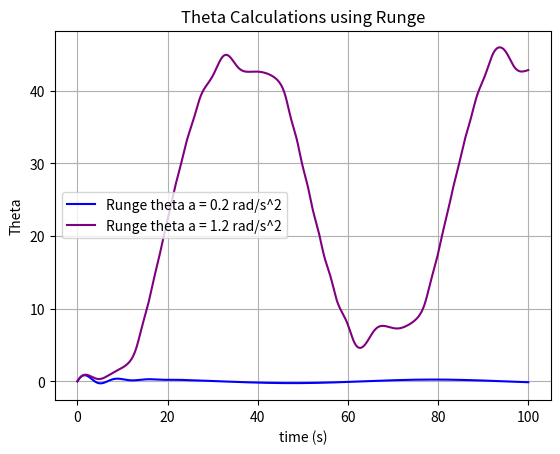
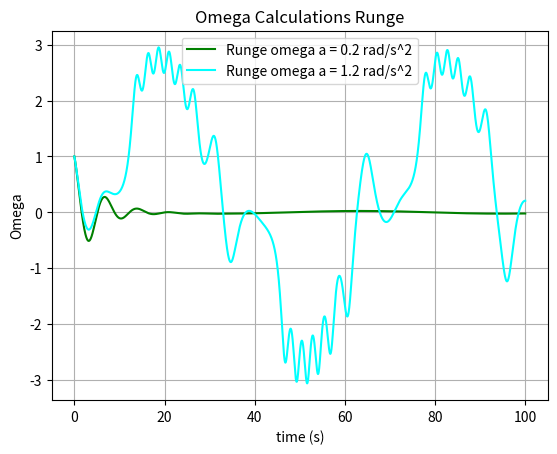

Generate these figures, in order, with matplotlib: (Note: this script raises an exception after producing the figures.)
import sys
import numpy as np
import matplotlib.pyplot as plt
import math

g = 9.8 # m/s^2
l = 9.8 # m
y = 0.25 # s^-1
a = 0.2 #rad/s^2
t = 0.05 #timestep

 
def plot(Et, Eo, Rt, Ro):
    x1 = np.arange(0,100.01,0.01)
    plt.plot(x1, Et, label='Euler theta', color='blue')
    plt.plot(x1, Rt, label='Runge theta', color='purple')
    plt.title('Theta Calculations using Euler and Runge')
    plt.xlabel('time (s)')
    plt.ylabel('Theta')
    plt.legend()
    plt.grid()
    plt.savefig("PlotTheta.png")
    plt.show()
    plt.close()
    plt.plot(x1, Eo, label='Euler omega', color='green')
    plt.plot(x1, Ro, label='Runge omega', color='aqua')
    plt.title('Omega Calculations using Euler and Runge')
    plt.xlabel('time (s)')
    plt.ylabel('Omega')
    plt.legend()
    plt.grid()
    plt.savefig("PlotOmega.png")
    plt.show()
    plt.close()
    
def plotPart4(R0t, R0o, R1t, R1o):
    x1 = np.arange(0,100.01,0.01)
    plt.plot(x1, R0t, label='Runge theta a = 0.2 rad/s^2', color='blue')
    plt.plot(x1, R1t, label='Runge theta a = 1.2 rad/s^2', color='purple')
    plt.title('Theta Calculations using Runge')
    plt.xlabel('time (s)')
    plt.ylabel('Theta')
    plt.legend()
    plt.grid()
    plt.savefig("PlotTheta2.png")
    plt.show()
    plt.close()
    plt.plot(x1, R0o, label='Runge omega a = 0.2 rad/s^2', color='green')
    plt.plot(x1, R1o, label='Runge omega a = 1.2 rad/s^2', color='aqua')
    plt.title('Omega Calculations Runge')
    plt.xlabel('time (s)')
    plt.ylabel('Omega')
    plt.legend()
    plt.grid()
    plt.savefig("PlotOmega2.png")
    plt.show()
    plt.close()
    
def plotEnergies(theta, omega):
    x1 = np.arange(0, 1000.01, 0.01)
    m = 1  # mass in kg
    kinetic = np.zeros(len(theta))
    potential = np.zeros(len(theta))
    total = np.zeros(len(theta))

    for i in range(len(theta)):
        # Calculate the velocity from angular velocity
        velocity = l * omega[i]  # l = length of pendulum
        kinetic[i] = 0.5 * m * (velocity ** 2)
        
        # Calculate potential energy using the height from the vertical position
        height = l * (1 - np.cos(theta[i]))  # h = l(1 - cos(theta))
        potential[i] = m * g * height  # PE = mgh
        
        # Total energy
        total[i] = kinetic[i] + potential[i]

    plt.plot(x1, kinetic, label='Kinetic Energy', color='green')
    plt.plot(x1, potential, label='Potential Energy', color='aqua')
    plt.plot(x1, total, label='Total Energy', color='blue')

    plt.title('Energy calculation based on position')
    plt.xlabel('time (s)')
    plt.ylabel('Energy (J)')
    plt.legend()
    plt.grid()
    plt.savefig("PlotEnergies.png")
    plt.show()
    plt.close()

    
def plotRungeTheta(Ro):
    omega = np.array([0.001, 0.01, 0.05, 0.1, 0.2, 0.3, 0.4, 0.5, 0.6, 0.7, 0.8,0.9])
    phase_shift = np.array([9501, 831, 33, 9, 3, 6, 13, 15, 2081, 880, 1543,1000])
    amp = np.array([0.20187, 0.24001, 0.24063, 0.24262, 0.25088, 0.26611, 0.29149, 0.32739, 0.37649, 0.44611, 0.52086, 0.52091])

    plt.figure(figsize=(8, 5))

    # Scatter plot
    plt.scatter(omega, phase_shift, color='blue', label='Phase Shift Data')
    
    # Line connecting the points
    plt.plot(omega, phase_shift, linestyle='-', color='blue')

    plt.title('Phase Shift vs. Omega')
    plt.xlabel('Omega (ω)')
    plt.ylabel('Phase Shift (radians)')
    plt.legend()
    plt.grid()
    plt.savefig("PhaseShift_vs_Omega.png")
    plt.show()

    # Plot 2: Phase Shift vs Omega
    plt.plot(omega, amp, marker='s', linestyle='-', color='red')
    plt.title('Amplitude vs. Omega')
    plt.xlabel('Omega (ω)')
    plt.ylabel('Amplitude (m)')
    plt.legend()
    plt.grid()
    plt.savefig("Amplitude_vs_Omega.png")
    plt.show()
    
def Euler(step_size, total_time, frequency):
    time = 0 
    theta = np.zeros(int(total_time/step_size)+1)
    omega = np.zeros(int(total_time/step_size)+1)
    theta[0] = 0
    omega[0] = 1
    time = time
    for i in range(1,int(total_time/step_size)+1): #works similarly to a recursive method.
        time = time + step_size
        omega[i] = omega[i-1] + ( -(1)* theta[i-1] - 2 * y * omega[i-1] + a*math.sin(frequency*time))*step_size
        theta[i] = theta[i-1] + omega[i] * step_size

    return theta, omega


def Runge(step_size, total_time, frequency):
    time = 0
    theta = np.zeros(int(total_time/step_size)+1)
    omega = np.zeros(int(total_time/step_size)+1)
    theta[0] = 0
    omega[0] = 1
    for i in range(1,int(total_time/step_size)+1): #works similarly to a recursive method.
        o1 = omega[i-1]
        t1 = theta[i-1]
        o2 = omega[i-1] + 0.5 * (-(1) * theta[i-1] - 2 * y * omega[i-1] + a * math.sin(frequency * time)) * step_size
        t2 = theta[i-1]+0.5*(o2)*step_size
        o3 = omega[i-1] + 0.5 * ((-(1) * (t2) - 2 * y * o2 + a * math.sin(frequency * (time+0.5*step_size))))*step_size
        t3 = theta[i-1]+0.5*(o3)*step_size
        o4 = omega[i-1] + 0.5 * ((-(1) * (t3) -2 * y * o3 + a * math.sin(frequency * (time+0.5*step_size))))*step_size
        t4 = theta[i-1]+0.5*(o4)*step_size
        
        omega[i] = omega[i-1] + (1/6) * ((2 * (o2-o1)) + 2 *(2 *(o3-o1)) + 2*(2*(o4-o1)) + (-(1)*t4*-2*y*o4+a*math.sin(frequency*(time+0.5*step_size)))*step_size)
        theta[i] = theta[i-1] + (1/6)*((2*(t2-t1)) + 2*(2*(t3-t1)) + 2*(2*(t4-t1)) + (o4)*step_size)

        time = time + step_size
    return theta, omega

def NonLinear02(step_size, total_time, frequency, alpha, theta1):
    time = 0
    theta = np.zeros(int(total_time/step_size)+1)
    omega = np.zeros(int(total_time/step_size)+1)
    theta[0] = theta1
    omega[0] = 1
    for i in range(1,int(total_time/step_size)+1): #works similarly to a recursive method.
        o1 = omega[i-1]
        t1 = theta[i-1]
        o2 = omega[i-1] + 0.5 * (-(1) * math.sin(theta[i-1]) - 2 * y * omega[i-1] + alpha * math.sin(frequency * time)) * step_size
        t2 = theta[i-1]+0.5*(o2)*step_size
        o3 = omega[i-1] + 0.5 * ((-(1) * math.sin((t2)) - 2 * y * o2 + alpha * math.sin(frequency * (time+0.5*step_size))))*step_size
        t3 = theta[i-1]+0.5*(o3)*step_size
        o4 = omega[i-1] + 0.5 * ((-(1) * math.sin((t3)) -2 * y * o3 + alpha * math.sin(frequency * (time+0.5*step_size))))*step_size
        t4 = theta[i-1]+0.5*(o4)*step_size
        
        omega[i] = omega[i-1] + (1/6) * ((2 * (o2-o1)) + 2 *(2 *(o3-o1)) + 2*(2*(o4-o1)) + (-(1)*math.sin(t4)*-2*y*o4+alpha*math.sin(frequency*(time+0.5*step_size)))*step_size)
        theta[i] = theta[i-1] + (1/6)*((2*(t2-t1)) + 2*(2*(t3-t1)) + 2*(2*(t4-t1)) + (o4)*step_size)

        time = time + step_size
    return theta, omega

def plotNonLinearForLyapunov(zero, one, two, three, four):
    curve1 = []
    curve1.append(np.abs(one-zero))
    curve2 = []
    curve2.append(np.abs(two-one))
    curve3 = []
    curve3.append(np.abs(three-two))
    curve4 = []
    curve4.append(np.abs(four-three))
    
    plt.plot(t, dt, label=f'αD = {alpha_D_values[j]}, θ0 = {initial_angles[k]}')

    


    
        
def main():
    Et, Eo = Euler(0.01, 100, 0.1)
    Rt, Ro = Runge(0.01, 100, 0.1)
    
    R0t,R0o = NonLinear02(0.01, 100, 0.1, 0.2, 0)
    R1t,R1o = NonLinear02(0.01, 100, 0.1, 1.2, 0)

    plotPart4(R0t,R0o,R1t,R1o)
    
    R620t, R620o =  NonLinear02(0.01, 100, 0.666, 0.2, 0.000)
    R621t, R621o =  NonLinear02(0.01, 100, 0.666, 0.2, 0.001)
    R622t, R622o =  NonLinear02(0.01, 100, 0.666, 0.2, 0.002)
    R623t, R623o =  NonLinear02(0.01, 100, 0.666, 0.2, 0.003)
    R624t, R624o =  NonLinear02(0.01, 100, 0.666, 0.2, 0.004)
    
    plotNonLinearForLyapunov(R620t,R621t,R622t,R623t,R624t)


    plotRungeTheta(Ro)
    

    maxEt, maxRt, maxEo, maxRo = 0,0,0,0
    indexEo, indexRo, indexRt, indexEt = 0,0,0,0
    
    for i in range(600,1001):

        if maxEo < Eo[i]:
            maxEo = Eo[i]
            indexEo = i
            
        if maxRt < Rt[i]:
            maxRt = Rt[i]
            indexRt = i

        if maxRo < Ro[i]:
            maxRo = Ro[i]
            indexRo = i
            
    print("Amp Runge-Kutta Theta: ", maxRt, " ", indexRt)
    print("PhaseShift Runge-Kutta Omega: ", (indexRo-indexEo))

    plot(Et, Eo, Rt, Ro)
    
    Rt1, Ro1 = Runge(0.01, 1000, 0.1)
    plotEnergies(Rt1, Ro1)

    # if (len(sys.argv) == 2): #if angle is provided, create it's plot.
    #     theta_arg = sys.argv[1]
    #     if theta_arg.startswith('--part='):
    #         theta = int(theta_arg[len('--part='):])
    #         print(theta)
            
    # else:
    #     print("Usage: python golf.py --plot=<theta>") #if wrong amount of parameters exit the code
    #     sys.exit(1)

if __name__ == "__main__":
    main()
